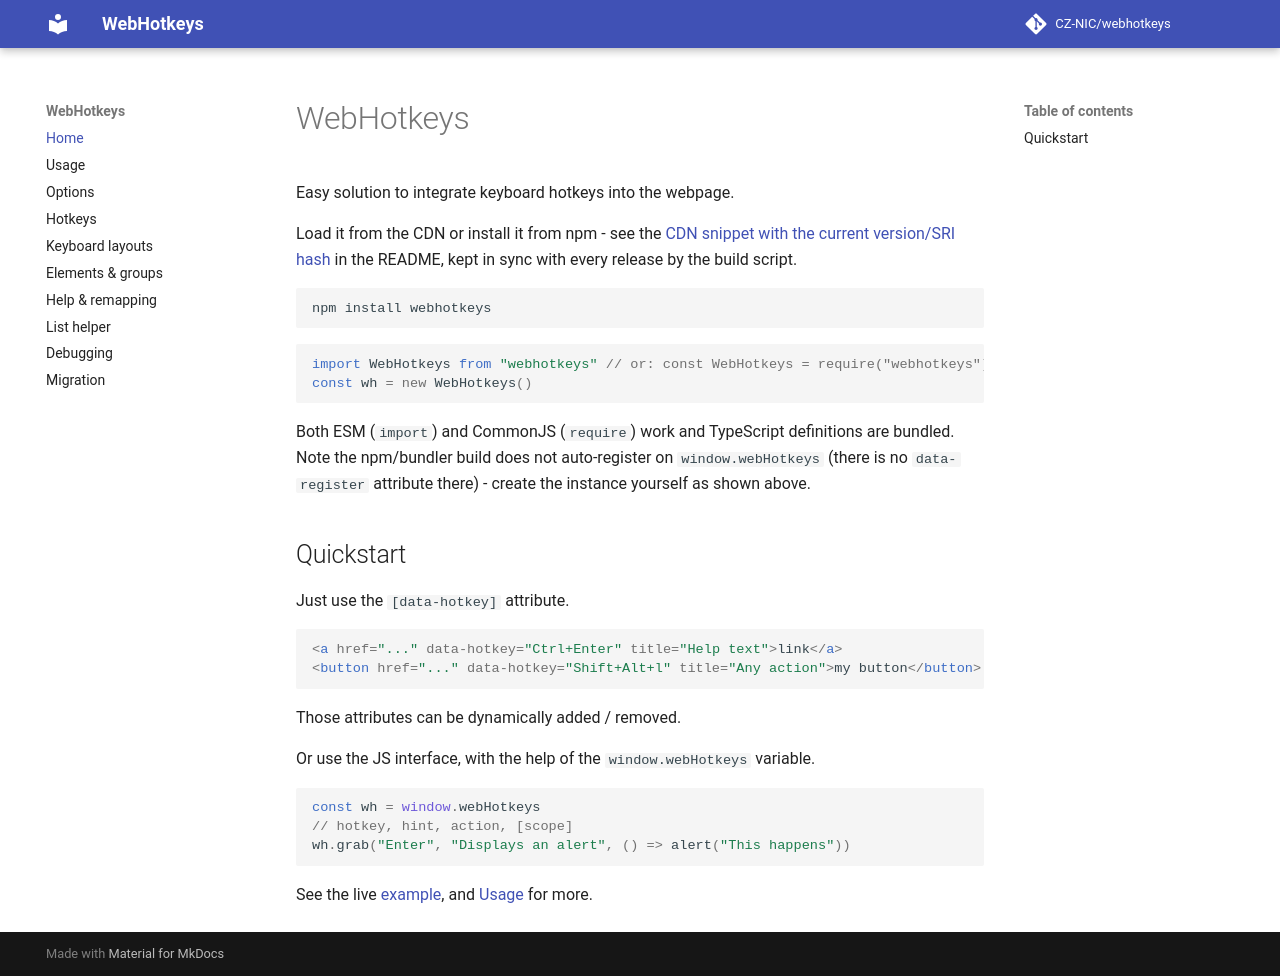

repository: CZ-NIC/webhotkeys · page: index.html · generator: mkdocs

# WebHotkeys

Easy solution to integrate keyboard hotkeys into the webpage.

Load it from the CDN or install it from npm - see the [CDN snippet with the current
version/SRI hash](https://github.com/CZ-NIC/webhotkeys#readme) in the README, kept in sync with
every release by the build script.

```bash
npm install webhotkeys
```

```javascript
import WebHotkeys from "webhotkeys" // or: const WebHotkeys = require("webhotkeys")
const wh = new WebHotkeys()
```

Both ESM (`import`) and CommonJS (`require`) work and TypeScript definitions are bundled. Note the npm/bundler build does not auto-register on `window.webHotkeys` (there is no `data-register` attribute there) - create the instance yourself as shown above.

## Quickstart

Just use the `[data-hotkey]` attribute.

```html
<a href="..." data-hotkey="Ctrl+Enter" title="Help text">link</a>
<button href="..." data-hotkey="Shift+Alt+l" title="Any action">my button</button>
```

Those attributes can be dynamically added / removed.

Or use the JS interface, with the help of the `window.webHotkeys` variable.

```javascript
const wh = window.webHotkeys
// hotkey, hint, action, [scope]
wh.grab("Enter", "Displays an alert", () => alert("This happens"))
```

See the live [example](example.html), and [Usage](usage.md) for more.
